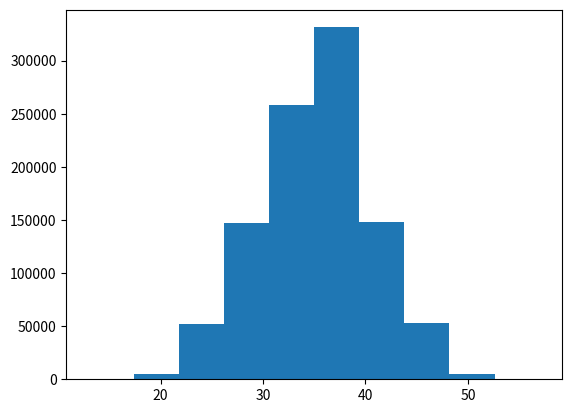

This figure's Python source:
# simulates the rolling of a die and plotting the number of outcomes

import random
import matplotlib.pyplot as plt
from time import perf_counter
#import numpy as np

ys = []
start = perf_counter()
for i in range(1000000):
    #throw 10 dice 1000000 times
    y = 0
    for k in range(10):
        #throw 10 dice
        x = random.choice([1,2,3,4,5,6])
        y += x      # add the outcome of the 10 dice
    ys.append(y)
print("exhausted time is %s" %(perf_counter()-start))

plt.hist(ys)
plt.show()